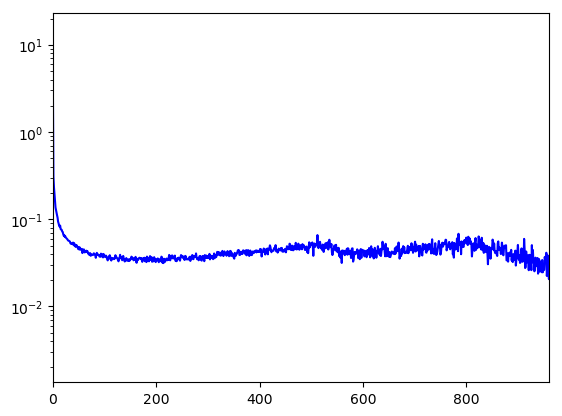

Source data for this figure (header and first rows):
time(minutes), avg_commits
0, 2.962
1, 0.3068
2, 0.2345
3, 0.1952
4, 0.158
5, 0.1366
6, 0.1272
7, 0.1185
8, 0.1111
9, 0.1044
10, 0.09394
11, 0.08968
12, 0.08457
13, 0.08226
14, 0.0847
15, 0.07712
16, 0.07619
17, 0.07576
18, 0.07232
19, 0.07148
20, 0.06739
21, 0.06467
22, 0.06563
23, 0.06302
24, 0.06374
25, 0.06161
26, 0.06079
27, 0.05977
28, 0.05894
29, 0.05748
30, 0.05676
31, 0.05663
32, 0.05609
33, 0.0553
34, 0.05292
35, 0.05229
36, 0.05232
37, 0.05308
38, 0.05206
39, 0.05406
40, 0.05041
41, 0.05326
42, 0.04979
43, 0.05112
44, 0.04819
45, 0.05071
46, 0.05025
47, 0.04891
48, 0.04699
49, 0.04552
50, 0.04784
51, 0.04486
52, 0.04753
53, 0.0456
54, 0.04477
55, 0.04445
56, 0.04578
57, 0.04096
58, 0.04467
59, 0.04448
... 48,299 more rows
